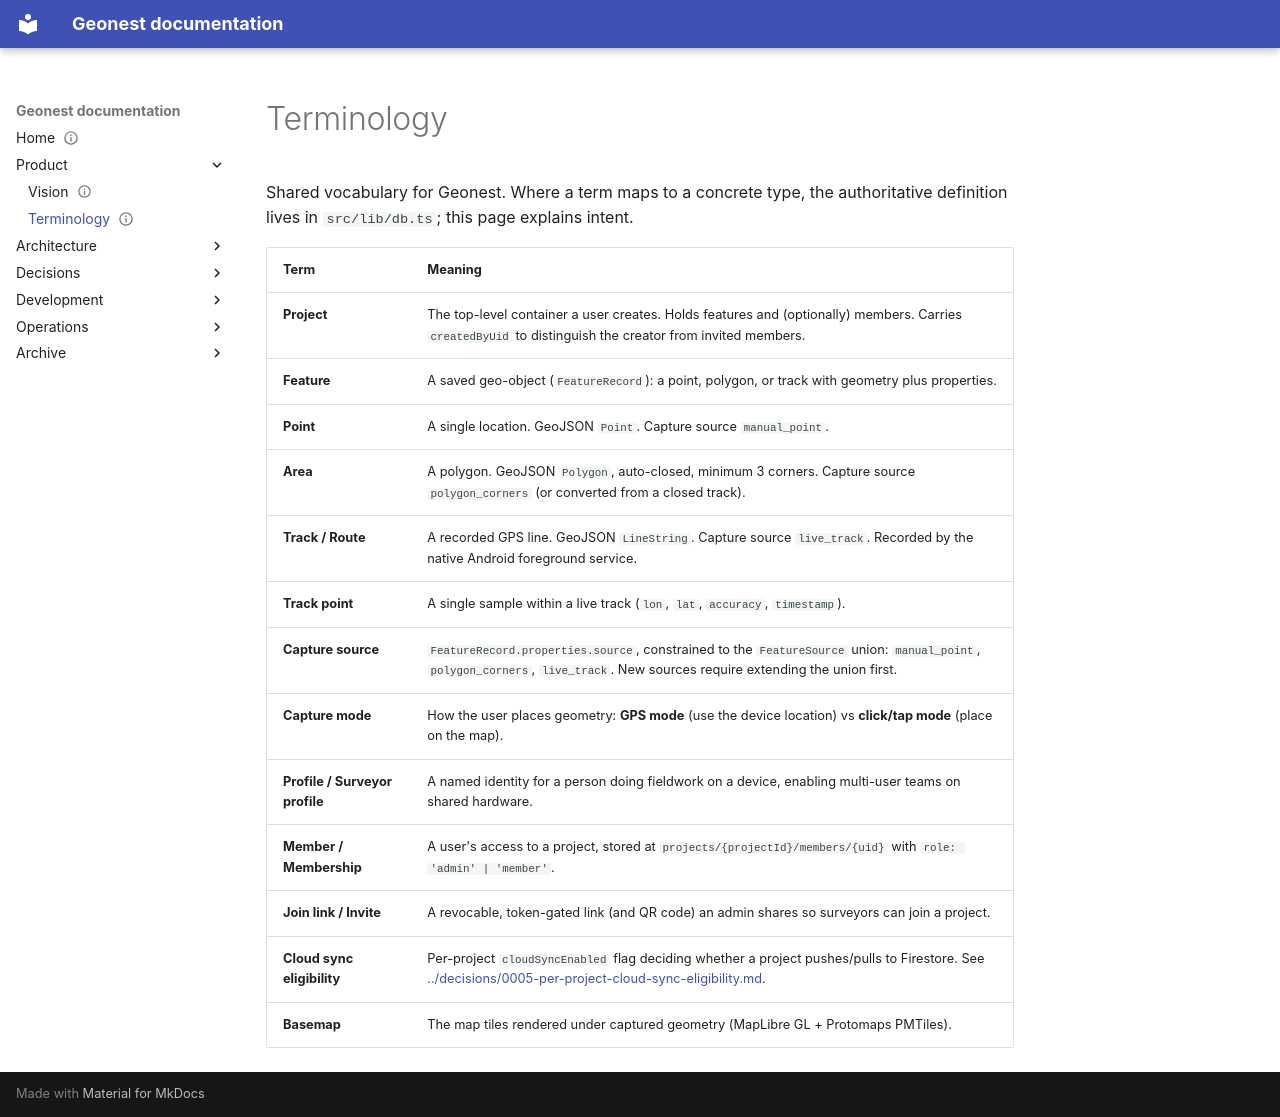

repository: amala-space/geonest · page: product/terminology/index.html · generator: mkdocs

---
title: Terminology
status: current
owner: Mario
last_reviewed: 2026-07-13
related_code:
  - src/lib/db.ts
---

# Terminology

Shared vocabulary for Geonest. Where a term maps to a concrete type, the authoritative definition lives in `src/lib/db.ts`; this page explains intent.

| Term | Meaning |
|---|---|
| **Project** | The top-level container a user creates. Holds features and (optionally) members. Carries `createdByUid` to distinguish the creator from invited members. |
| **Feature** | A saved geo-object (`FeatureRecord`): a point, polygon, or track with geometry plus properties. |
| **Point** | A single location. GeoJSON `Point`. Capture source `manual_point`. |
| **Area** | A polygon. GeoJSON `Polygon`, auto-closed, minimum 3 corners. Capture source `polygon_corners` (or converted from a closed track). |
| **Track / Route** | A recorded GPS line. GeoJSON `LineString`. Capture source `live_track`. Recorded by the native Android foreground service. |
| **Track point** | A single sample within a live track (`lon`, `lat`, `accuracy`, `timestamp`). |
| **Capture source** | `FeatureRecord.properties.source`, constrained to the `FeatureSource` union: `manual_point`, `polygon_corners`, `live_track`. New sources require extending the union first. |
| **Capture mode** | How the user places geometry: **GPS mode** (use the device location) vs **click/tap mode** (place on the map). |
| **Profile / Surveyor profile** | A named identity for a person doing fieldwork on a device, enabling multi-user teams on shared hardware. |
| **Member / Membership** | A user's access to a project, stored at `projects/{projectId}/members/{uid}` with `role: 'admin' | 'member'`. |
| **Join link / Invite** | A revocable, token-gated link (and QR code) an admin shares so surveyors can join a project. |
| **Cloud sync eligibility** | Per-project `cloudSyncEnabled` flag deciding whether a project pushes/pulls to Firestore. See [../decisions/0005-per-project-cloud-sync-eligibility.md](../decisions/0005-per-project-cloud-sync-eligibility.md). |
| **Basemap** | The map tiles rendered under captured geometry (MapLibre GL + Protomaps PMTiles). |
